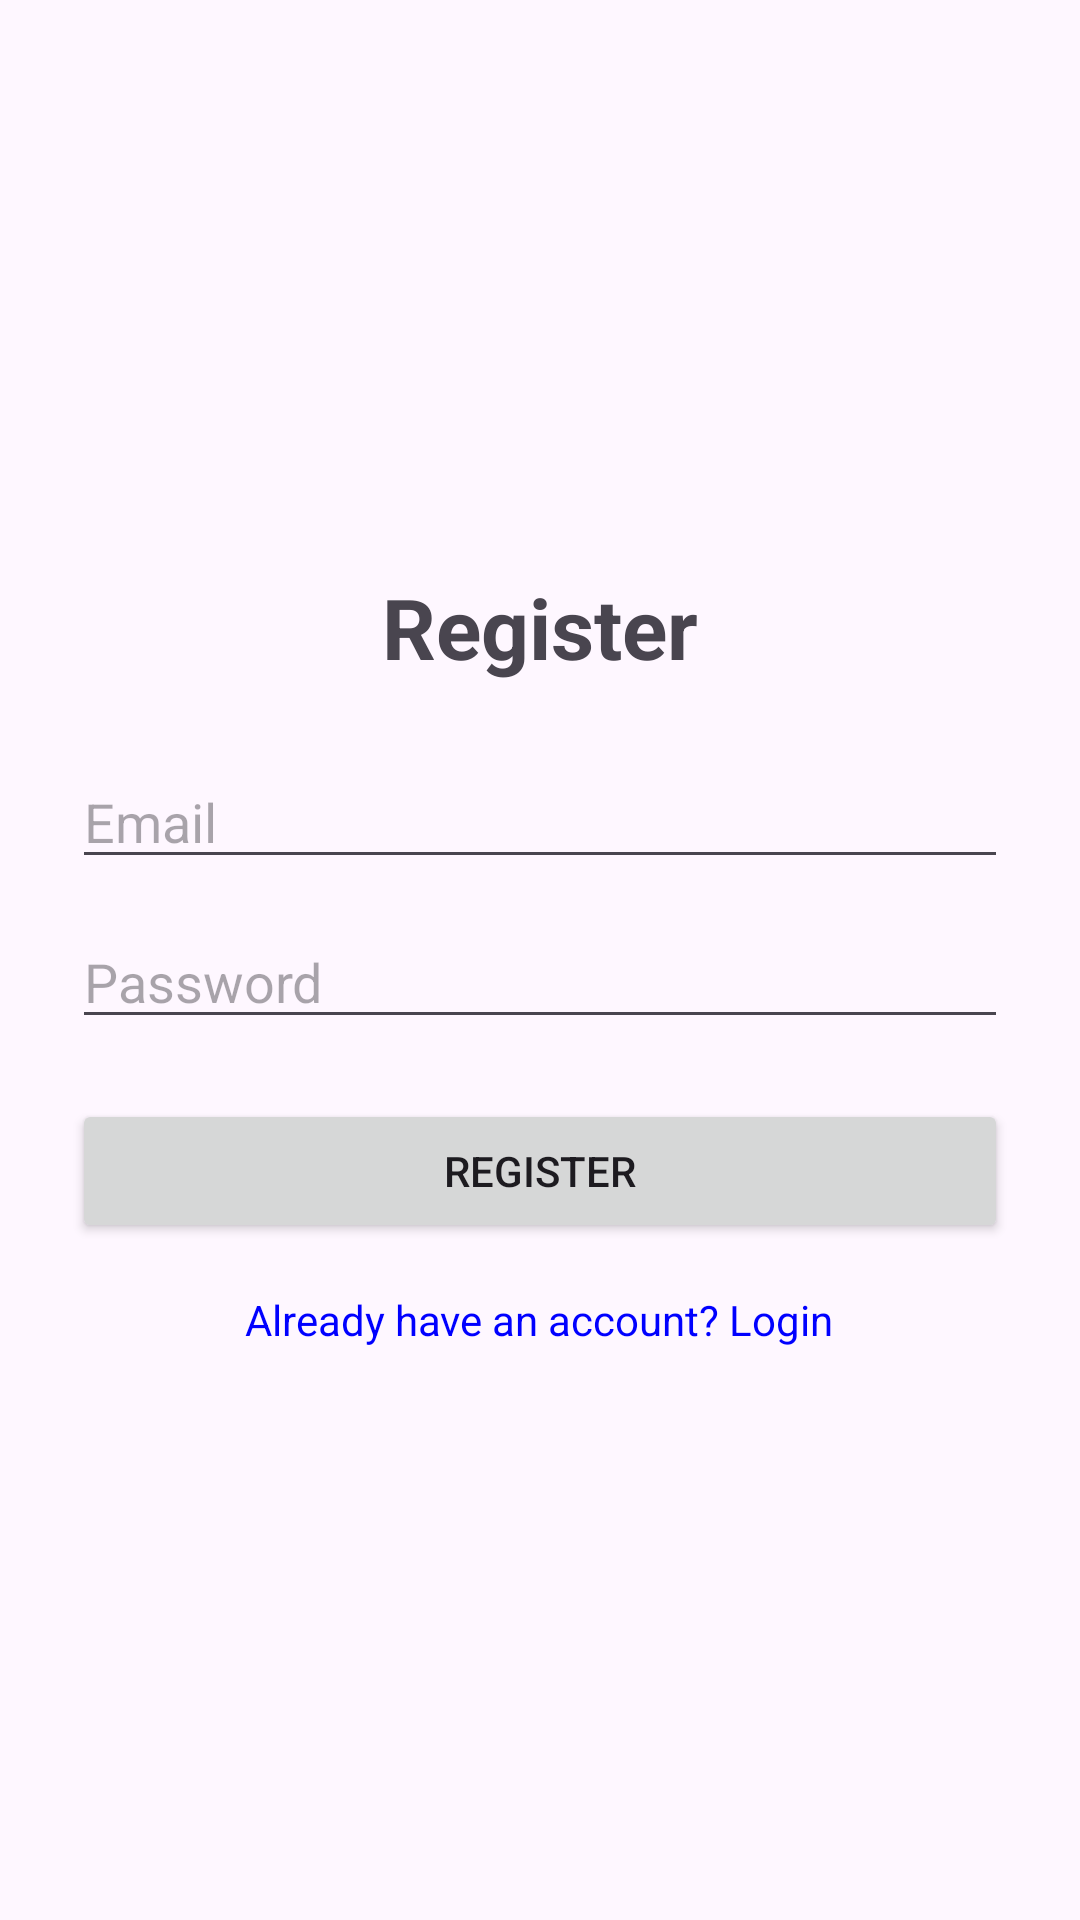

This screen was rendered from an Android layout file. Write that file and the resources it references.
<!-- AndroidManifest.xml: application theme Theme.Home_page_layout -->
<!-- res/layout/activity_register.xml -->
<?xml version="1.0" encoding="utf-8"?>
<LinearLayout
    xmlns:android="http://schemas.android.com/apk/res/android"
    android:layout_width="match_parent"
    android:layout_height="match_parent"
    android:orientation="vertical"
    android:gravity="center"
    android:padding="24dp">

    
    <TextView
        android:layout_width="wrap_content"
        android:layout_height="wrap_content"
        android:text="Register"
        android:textSize="28sp"
        android:textStyle="bold"
        android:layout_marginBottom="24dp" />

    
    <EditText
        android:id="@+id/etRegEmail"
        android:layout_width="match_parent"
        android:layout_height="wrap_content"
        android:hint="Email"
        android:inputType="textEmailAddress"
        android:autofillHints="emailAddress"
        android:layout_marginBottom="12dp" />

    
    <EditText
        android:id="@+id/etRegPassword"
        android:layout_width="match_parent"
        android:layout_height="wrap_content"
        android:hint="Password"
        android:inputType="textPassword"
        android:autofillHints="password"
        android:layout_marginBottom="20dp" />

    
    <Button
        android:id="@+id/btnRegister"
        android:layout_width="match_parent"
        android:layout_height="wrap_content"
        android:text="Register" />

    
    <TextView
        android:id="@+id/tvGoToLogin"
        android:layout_width="wrap_content"
        android:layout_height="wrap_content"
        android:text="Already have an account? Login"
        android:textColor="#0000FF"
        android:layout_marginTop="16dp" />

</LinearLayout>
<!-- resources referenced by this layout -->
<resources>
  <style name="Theme.Home_page_layout" parent="Base.Theme.Home_page_layout" />
  <style name="Base.Theme.Home_page_layout" parent="Theme.Material3.DayNight.NoActionBar">
          
          
      </style>
</resources>
